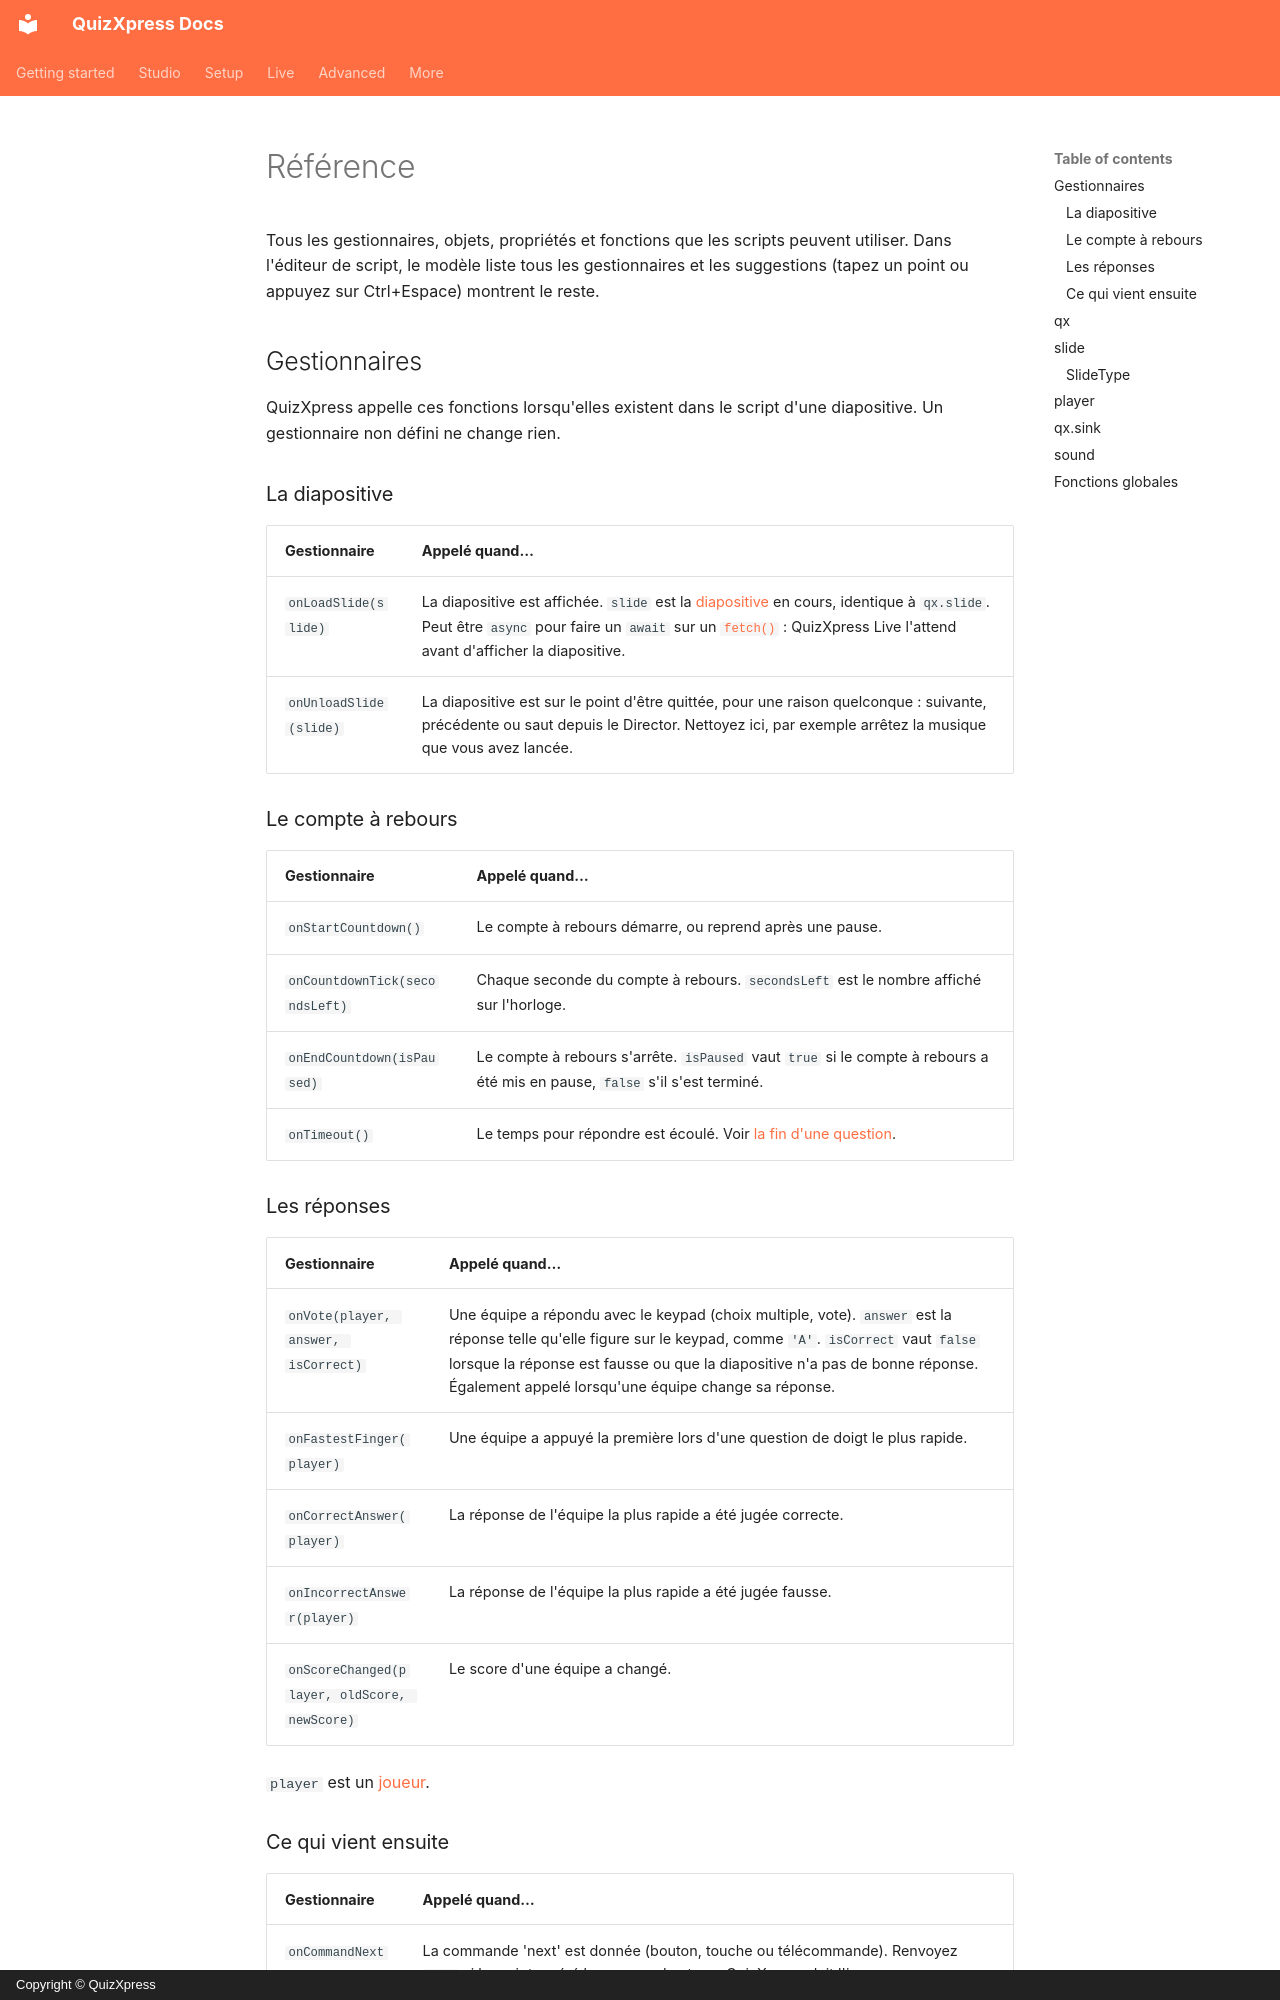

repository: gameshowcrew/quizxpress-docs · page: advanced/scripting/reference.fr/index.html · generator: mkdocs · copyright: Copyright © QuizXpress

# Référence

Tous les gestionnaires, objets, propriétés et fonctions que les scripts peuvent utiliser. Dans l'éditeur de script, le modèle liste tous les gestionnaires et les suggestions (tapez un point ou appuyez sur Ctrl+Espace) montrent le reste.

## Gestionnaires

QuizXpress appelle ces fonctions lorsqu'elles existent dans le script d'une diapositive. Un gestionnaire non défini ne change rien.

### La diapositive

| Gestionnaire | Appelé quand… |
|---|---|
| `onLoadSlide(slide)` | La diapositive est affichée. `slide` est la [diapositive](#slide) en cours, identique à `qx.slide`. Peut être `async` pour faire un `await` sur un [`fetch()`](#fonctions-globales) : QuizXpress Live l'attend avant d'afficher la diapositive. |
| `onUnloadSlide(slide)` | La diapositive est sur le point d'être quittée, pour une raison quelconque : suivante, précédente ou saut depuis le Director. Nettoyez ici, par exemple arrêtez la musique que vous avez lancée. |

### Le compte à rebours

| Gestionnaire | Appelé quand… |
|---|---|
| `onStartCountdown()` | Le compte à rebours démarre, ou reprend après une pause. |
| `onCountdownTick(secondsLeft)` | Chaque seconde du compte à rebours. `secondsLeft` est le nombre affiché sur l'horloge. |
| `onEndCountdown(isPaused)` | Le compte à rebours s'arrête. `isPaused` vaut `true` si le compte à rebours a été mis en pause, `false` s'il s'est terminé. |
| `onTimeout()` | Le temps pour répondre est écoulé. Voir [la fin d'une question](working-with-quizxpress.md#reagir-au-show). |

### Les réponses

| Gestionnaire | Appelé quand… |
|---|---|
| `onVote(player, answer, isCorrect)` | Une équipe a répondu avec le keypad (choix multiple, vote). `answer` est la réponse telle qu'elle figure sur le keypad, comme `'A'`. `isCorrect` vaut `false` lorsque la réponse est fausse ou que la diapositive n'a pas de bonne réponse. Également appelé lorsqu'une équipe change sa réponse. |
| `onFastestFinger(player)` | Une équipe a appuyé la première lors d'une question de doigt le plus rapide. |
| `onCorrectAnswer(player)` | La réponse de l'équipe la plus rapide a été jugée correcte. |
| `onIncorrectAnswer(player)` | La réponse de l'équipe la plus rapide a été jugée fausse. |
| `onScoreChanged(player, oldScore, newScore)` | Le score d'une équipe a changé. |

`player` est un [joueur](#player).
